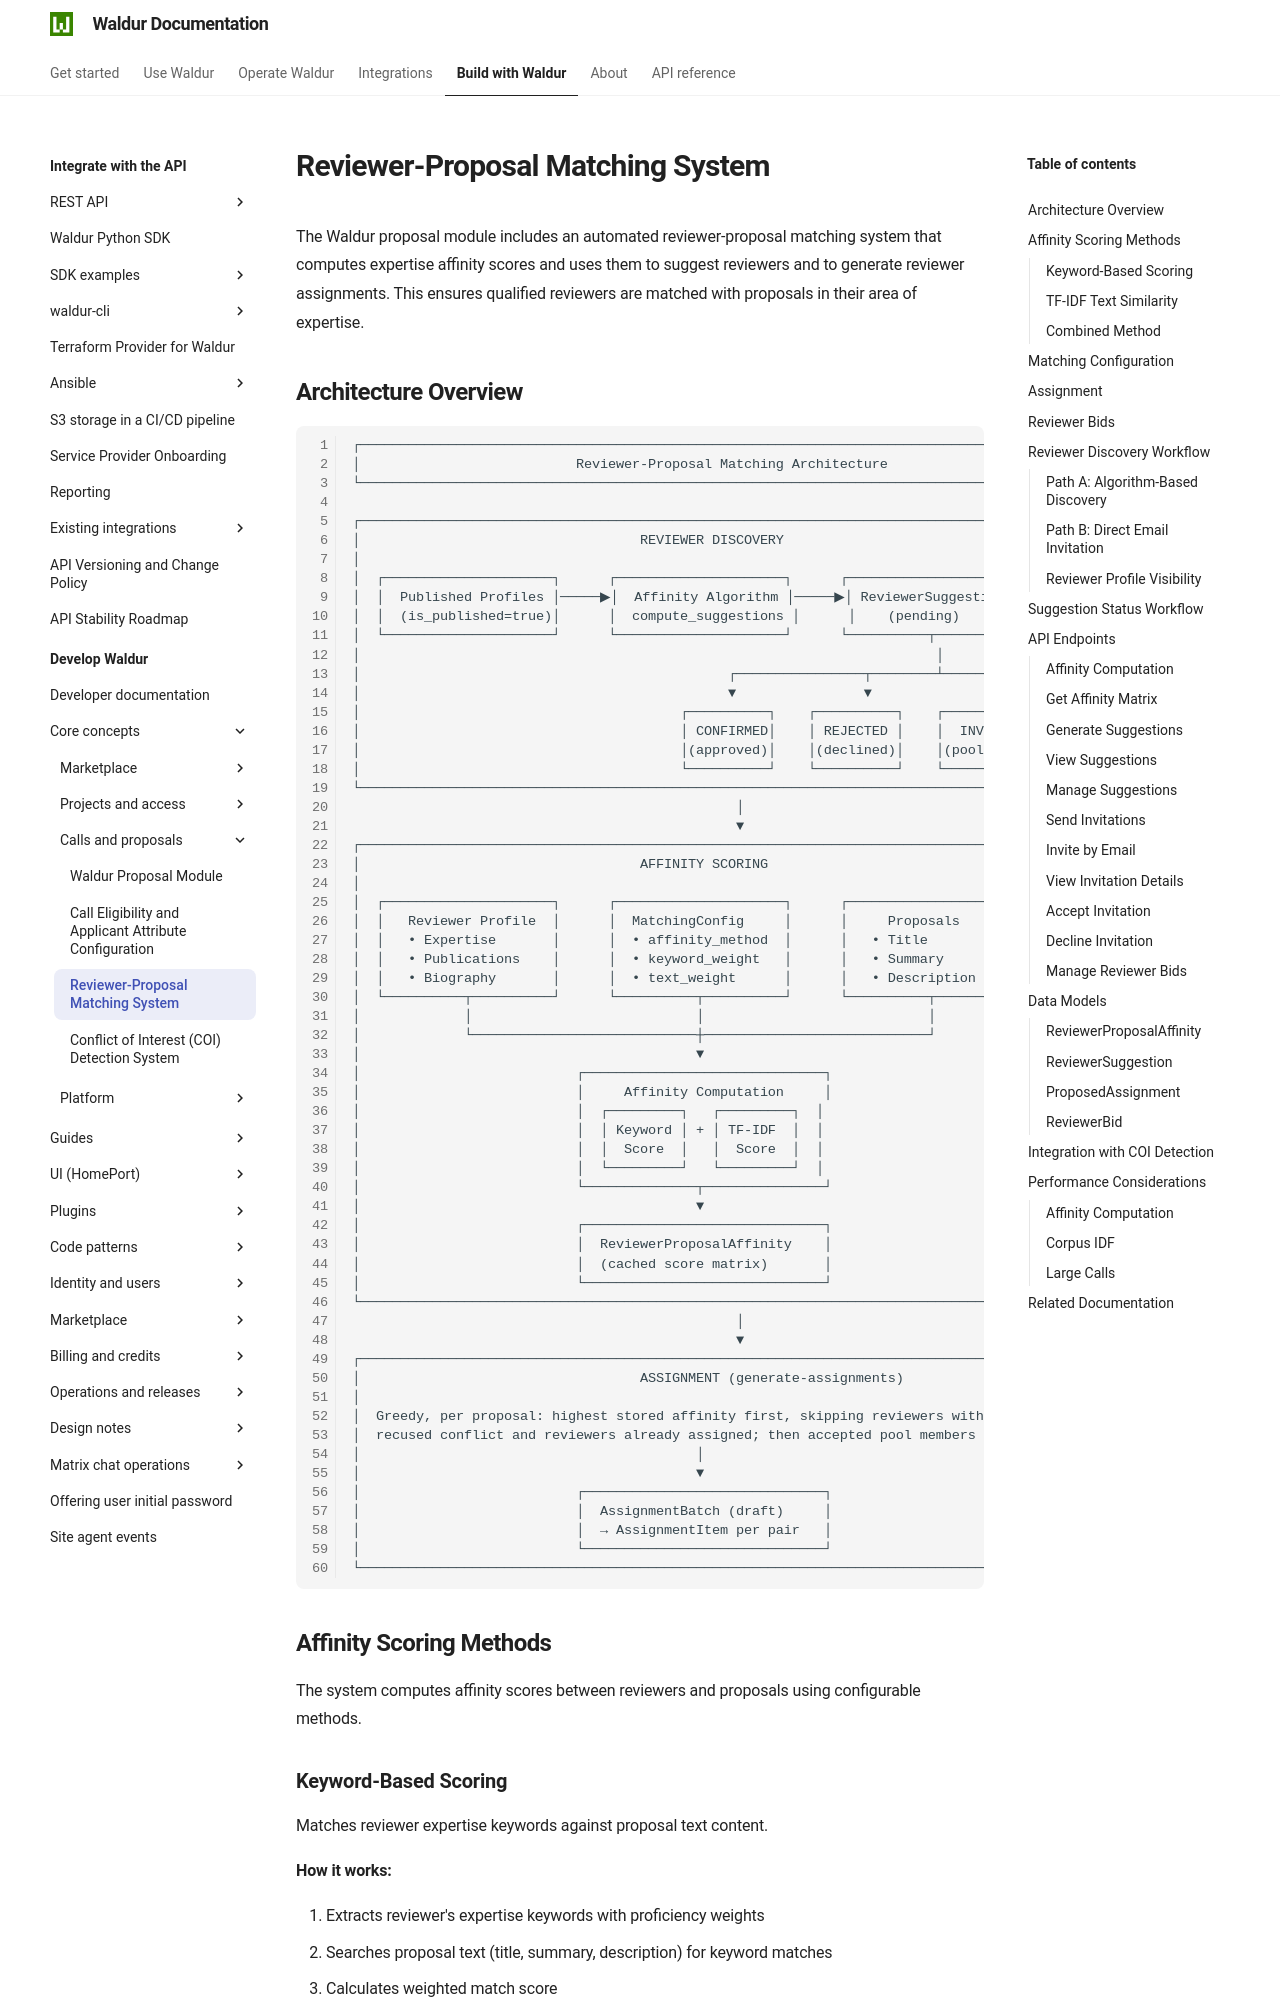

repository: waldur/waldur-docs · page: latest/developer-guide/core-concepts/proposals-matching/index.html · generator: mkdocs

# Reviewer-Proposal Matching System

<!-- EXTERNAL DOCUMENT
Source: https://code.opennodecloud.com/waldur/waldur-mastermind.git
Branch: develop
Remote Path: docs//core-concepts/proposals-matching.md
Local Path: docs/developer-guide
Last Sync: 2026-11-07T03:05:34.630322

WARNING: This file is automatically synchronized from the source repository.
DO NOT EDIT this file directly. Changes will be overwritten.
Edit the source at: https://code.opennodecloud.com/waldur/waldur-mastermind.git/-/tree/develop/docs//core-concepts/proposals-matching.md
-->


The Waldur proposal module includes an automated reviewer-proposal matching system that computes expertise affinity scores and uses them to suggest reviewers and to generate reviewer assignments. This ensures qualified reviewers are matched with proposals in their area of expertise.
